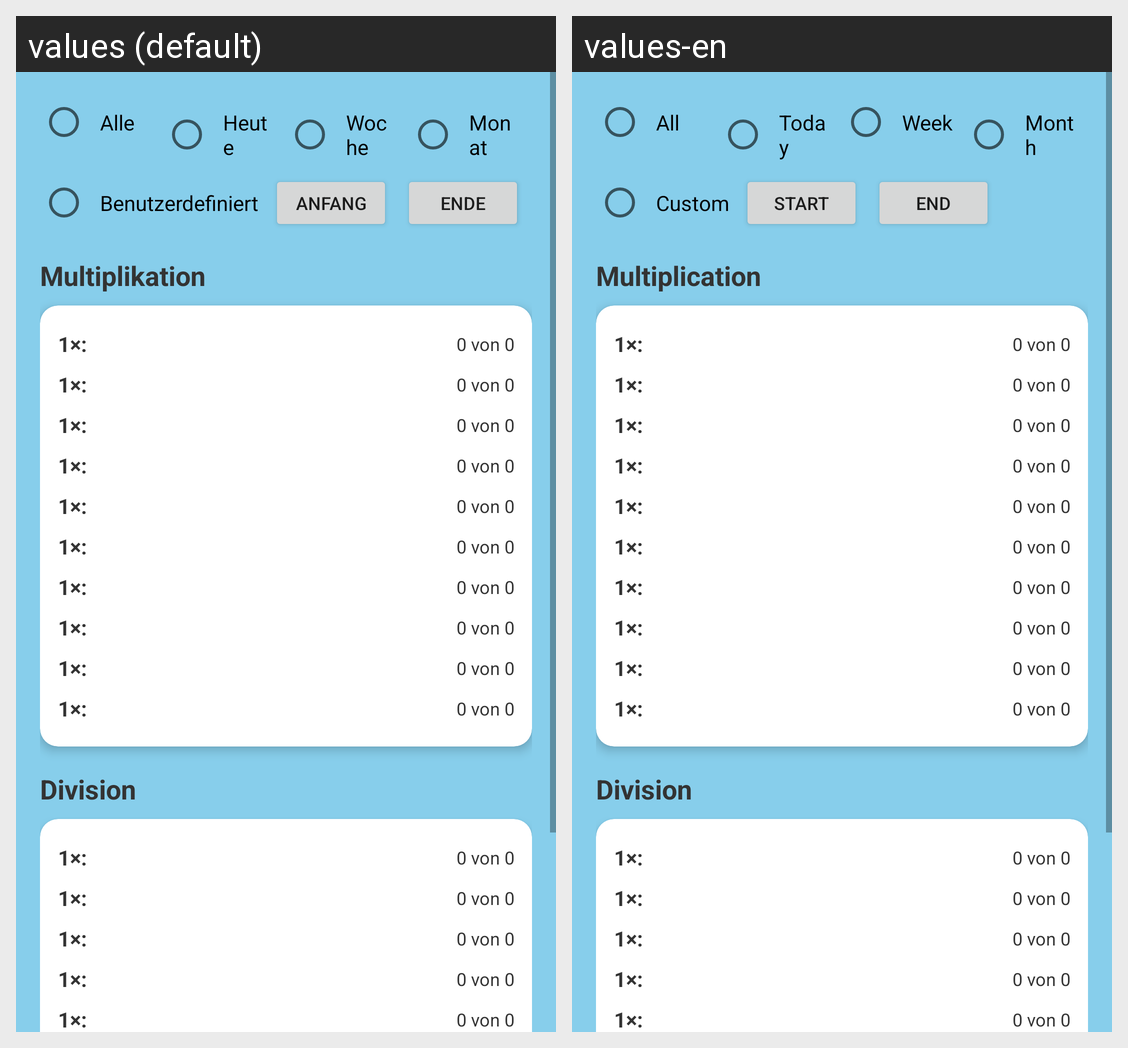

Strings drawn on this Android screen and how each of the app's shown locales translates them:
Android screen res/layout/activity_times_table_stats.xml rendered under 2 locales, left to right: values (default), values-en. Device: Nexus 5 (rendered at 1080×1920; each locale shown at half size, 540×960, under a caption strip naming it); theme Theme.AppCompat.Light.NoActionBar.
Strings drawn on this screen, with the default value and each locale's value (text and hints the layout hard-codes, and strings that could not be matched under every locale, appear in the picture but are not listed):

filter_alle
  values: Alle
  values-en: All

filter_heute
  values: Heute
  values-en: Today

filter_woche
  values: Woche
  values-en: Week

filter_monat
  values: Monat
  values-en: Month

filter_benutzerdefiniert
  values: Benutzerdefiniert
  values-en: Custom

btn_start_date
  values: Anfang
  values-en: Start

btn_end_date
  values: Ende
  values-en: End

label_multiplikation
  values: Multiplikation
  values-en: Multiplication

label_division
  values: Division
  values-en: Division
